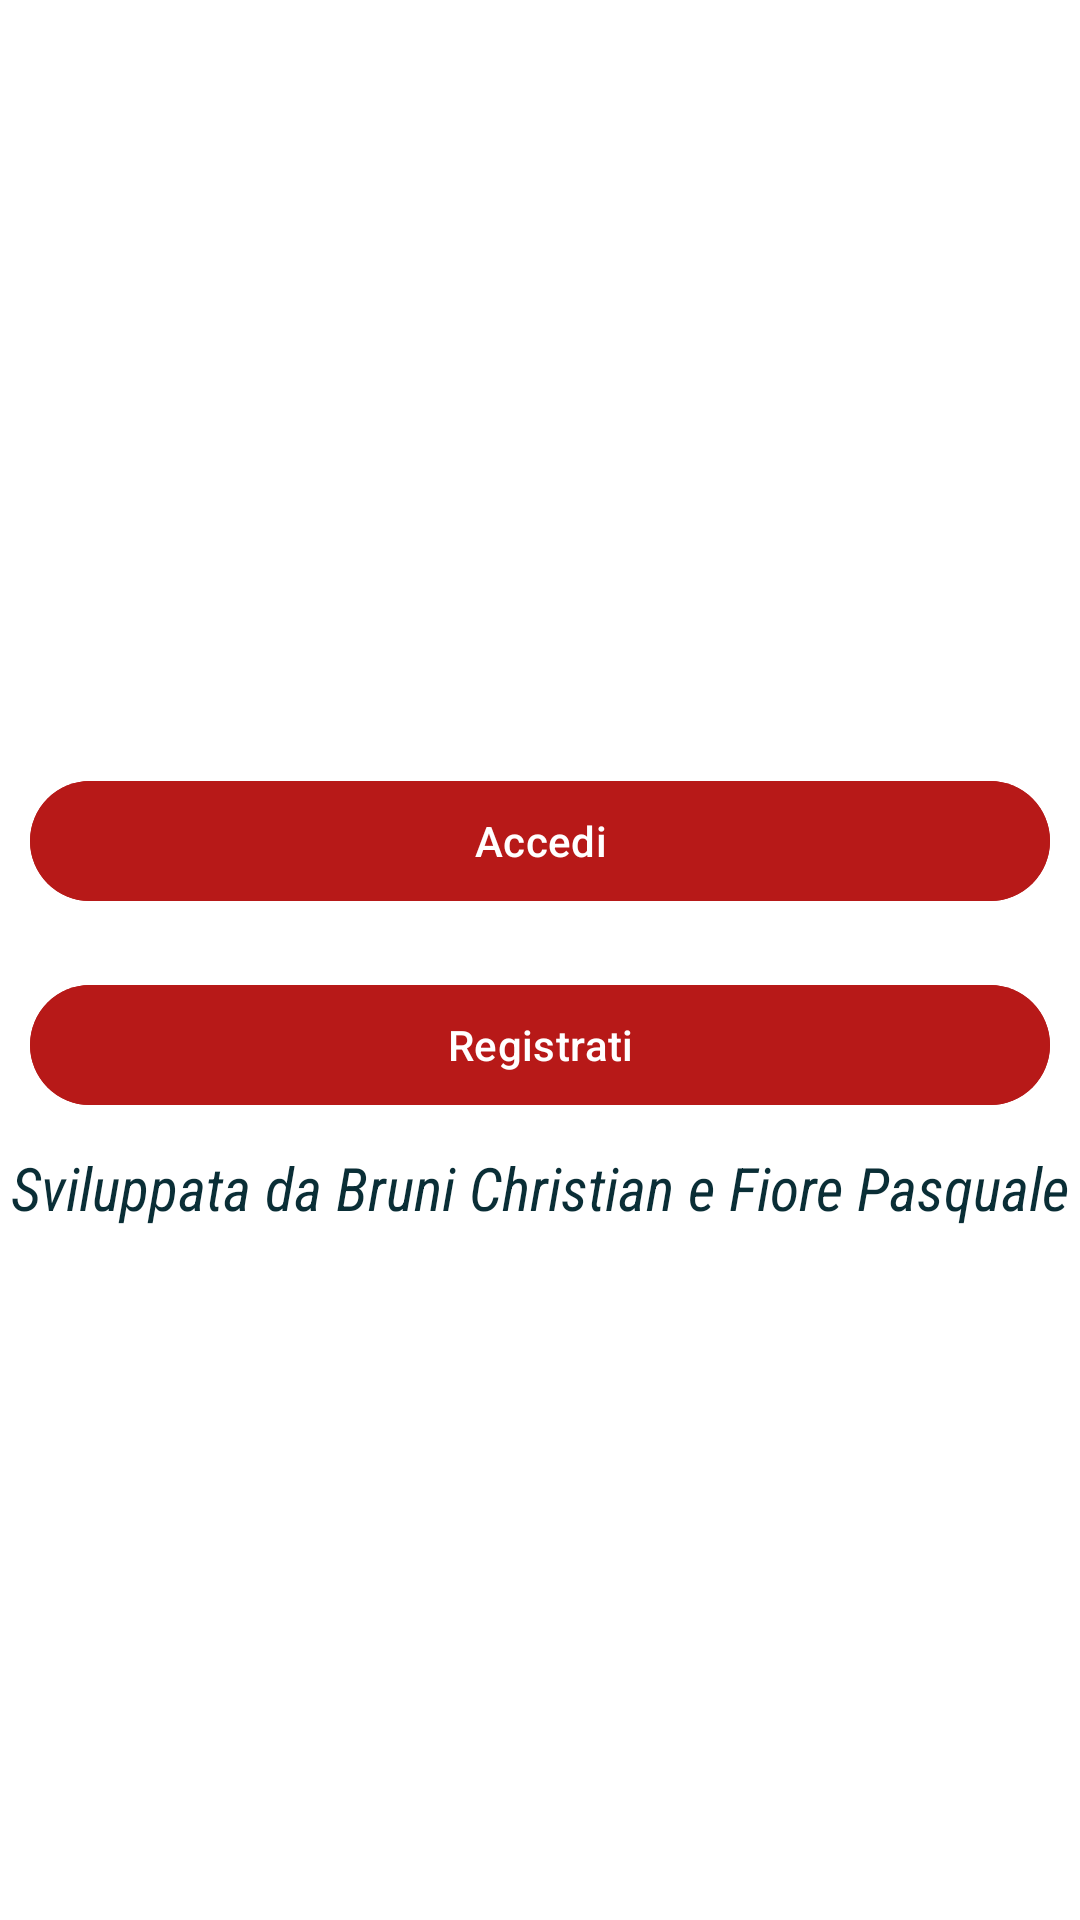

Reconstruct the res/layout file that produces this screen, plus the resources it refers to.
<!-- AndroidManifest.xml: application theme Theme.Progetto -->
<!-- res/layout/activity_main.xml -->
<?xml version="1.0" encoding="utf-8"?>
<LinearLayout xmlns:android="http://schemas.android.com/apk/res/android"
    xmlns:app="http://schemas.android.com/apk/res-auto"
    xmlns:tools="http://schemas.android.com/tools"
    android:id="@+id/main"
    android:background="@color/white"
    android:layout_width="match_parent"
    android:layout_height="match_parent"
    tools:context=".Accesso.MainActivity"
    android:orientation="vertical"
    android:gravity="center"
    >

    <ImageView
    android:layout_width="match_parent"
    android:layout_height="wrap_content"
        android:src="@drawable/logounical"
    android:layout_marginBottom="16dp" />



    <Button
        android:id="@+id/bottoneLogin"
        android:layout_width="match_parent"
        android:layout_height="wrap_content"
        android:text="Accedi"
        android:layout_margin="10dp"
        android:textColor="@color/white"
        android:backgroundTint="@color/rosso_bordeaux"/>

    <Button
        android:id="@+id/bottoneReg"
        android:layout_width="match_parent"
        android:layout_height="wrap_content"
        android:text="Registrati"
        android:layout_margin="10dp"
        android:textColor="@color/white"
        android:backgroundTint="@color/rosso_bordeaux"/>

    <TextView
        android:layout_width="match_parent"
        android:layout_height="wrap_content"
        android:textSize="20sp"
        android:text="Sviluppata da Bruni Christian e Fiore Pasquale"
        android:textColor="@color/gunmetal"
        android:textStyle="italic"
        android:textAlignment="center"
        android:gravity="bottom"
        android:fontFamily="sans-serif-condensed"/>




</LinearLayout>
<!-- resources referenced by this layout -->
<resources>
  <color name="gunmetal">#0A2E36</color>
  <color name="rosso_bordeaux">#b71918</color>
  <color name="white">#FFFFFFFF</color>
  <style name="Theme.Progetto" parent="Base.Theme.Progetto" />
  <style name="Base.Theme.Progetto" parent="Theme.Material3.DayNight.NoActionBar">
          
          
      </style>
</resources>
